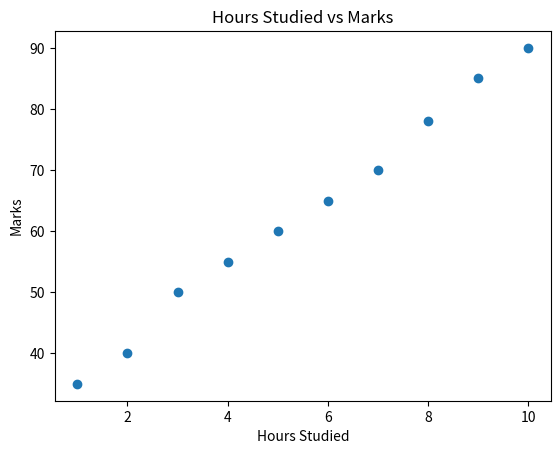

Reproduce this figure in Python.
import numpy as np
import pandas as pd
import matplotlib.pyplot as plt
import seaborn as sns

# Dataset for 10 students
hours = np.array([1, 2, 3, 4, 5, 6, 7, 8, 9, 10])
marks = np.array([35, 40, 50, 55, 60, 65, 70, 78, 85, 90])

df_study = pd.DataFrame({
    "Hours_Studied": hours,
    "Marks": marks
})

# Covariance
covariance = df_study["Hours_Studied"].cov(df_study["Marks"])
print("Covariance (Hours vs Marks):", covariance)

# Scatter plot
plt.scatter(hours, marks)
plt.xlabel("Hours Studied")
plt.ylabel("Marks")
plt.title("Hours Studied vs Marks")
plt.show()
